Dataset: Split Data (GitHub, jaiminbabariya7/ImageSegregation_TransferLearning). Classes: core, well logs.

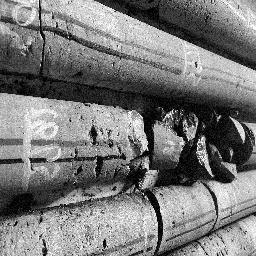
Label: core

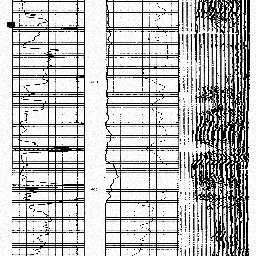
Label: well logs

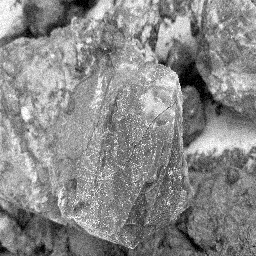
Label: core

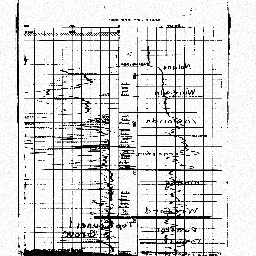
Label: well logs

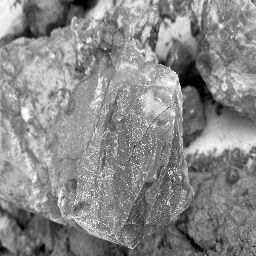
Label: core

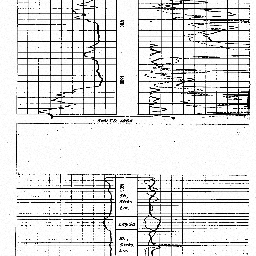
Label: well logs
